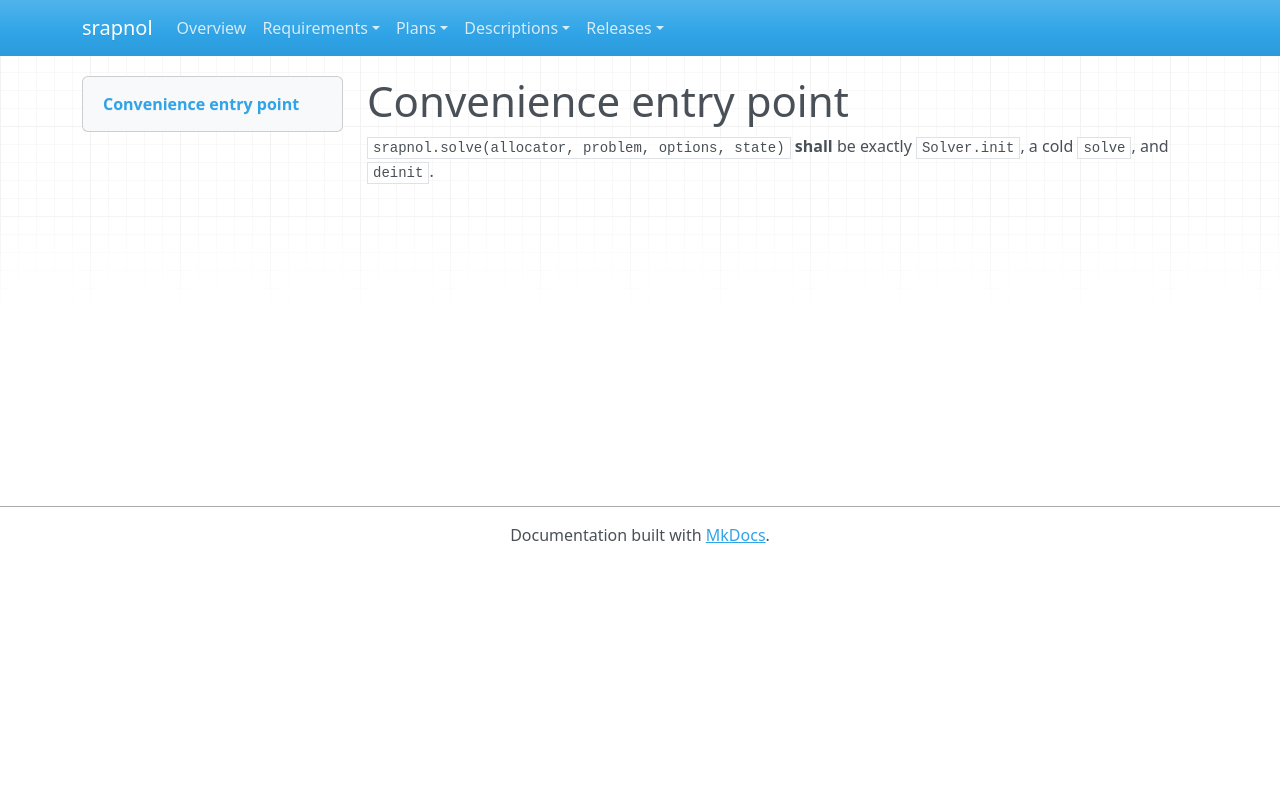

repository: emanspeaks/srapnol · page: srs/SRS-074/index.html · generator: mkdocs

---
active: true
category: interface
derived: false
level: 3.1.18
links:
- SYS-001: ItJnz4iOh-o61yl1qcExgZFnsE9aDaUKq3ZxblNJ4Zw=
normative: true
ref: ''
references:
- keyword: SRS-074
  path: src/__root__.zig
  type: file
reviewed: sJ8ZyPwMR8JZO5DhPnEqZVAwCo9hcV_AxdTizpq9EiE=
status: surface
verification-method: Test
---

# Convenience entry point

`srapnol.solve(allocator, problem, options, state)` **shall** be exactly `Solver.init`,
a cold `solve`, and `deinit`.
